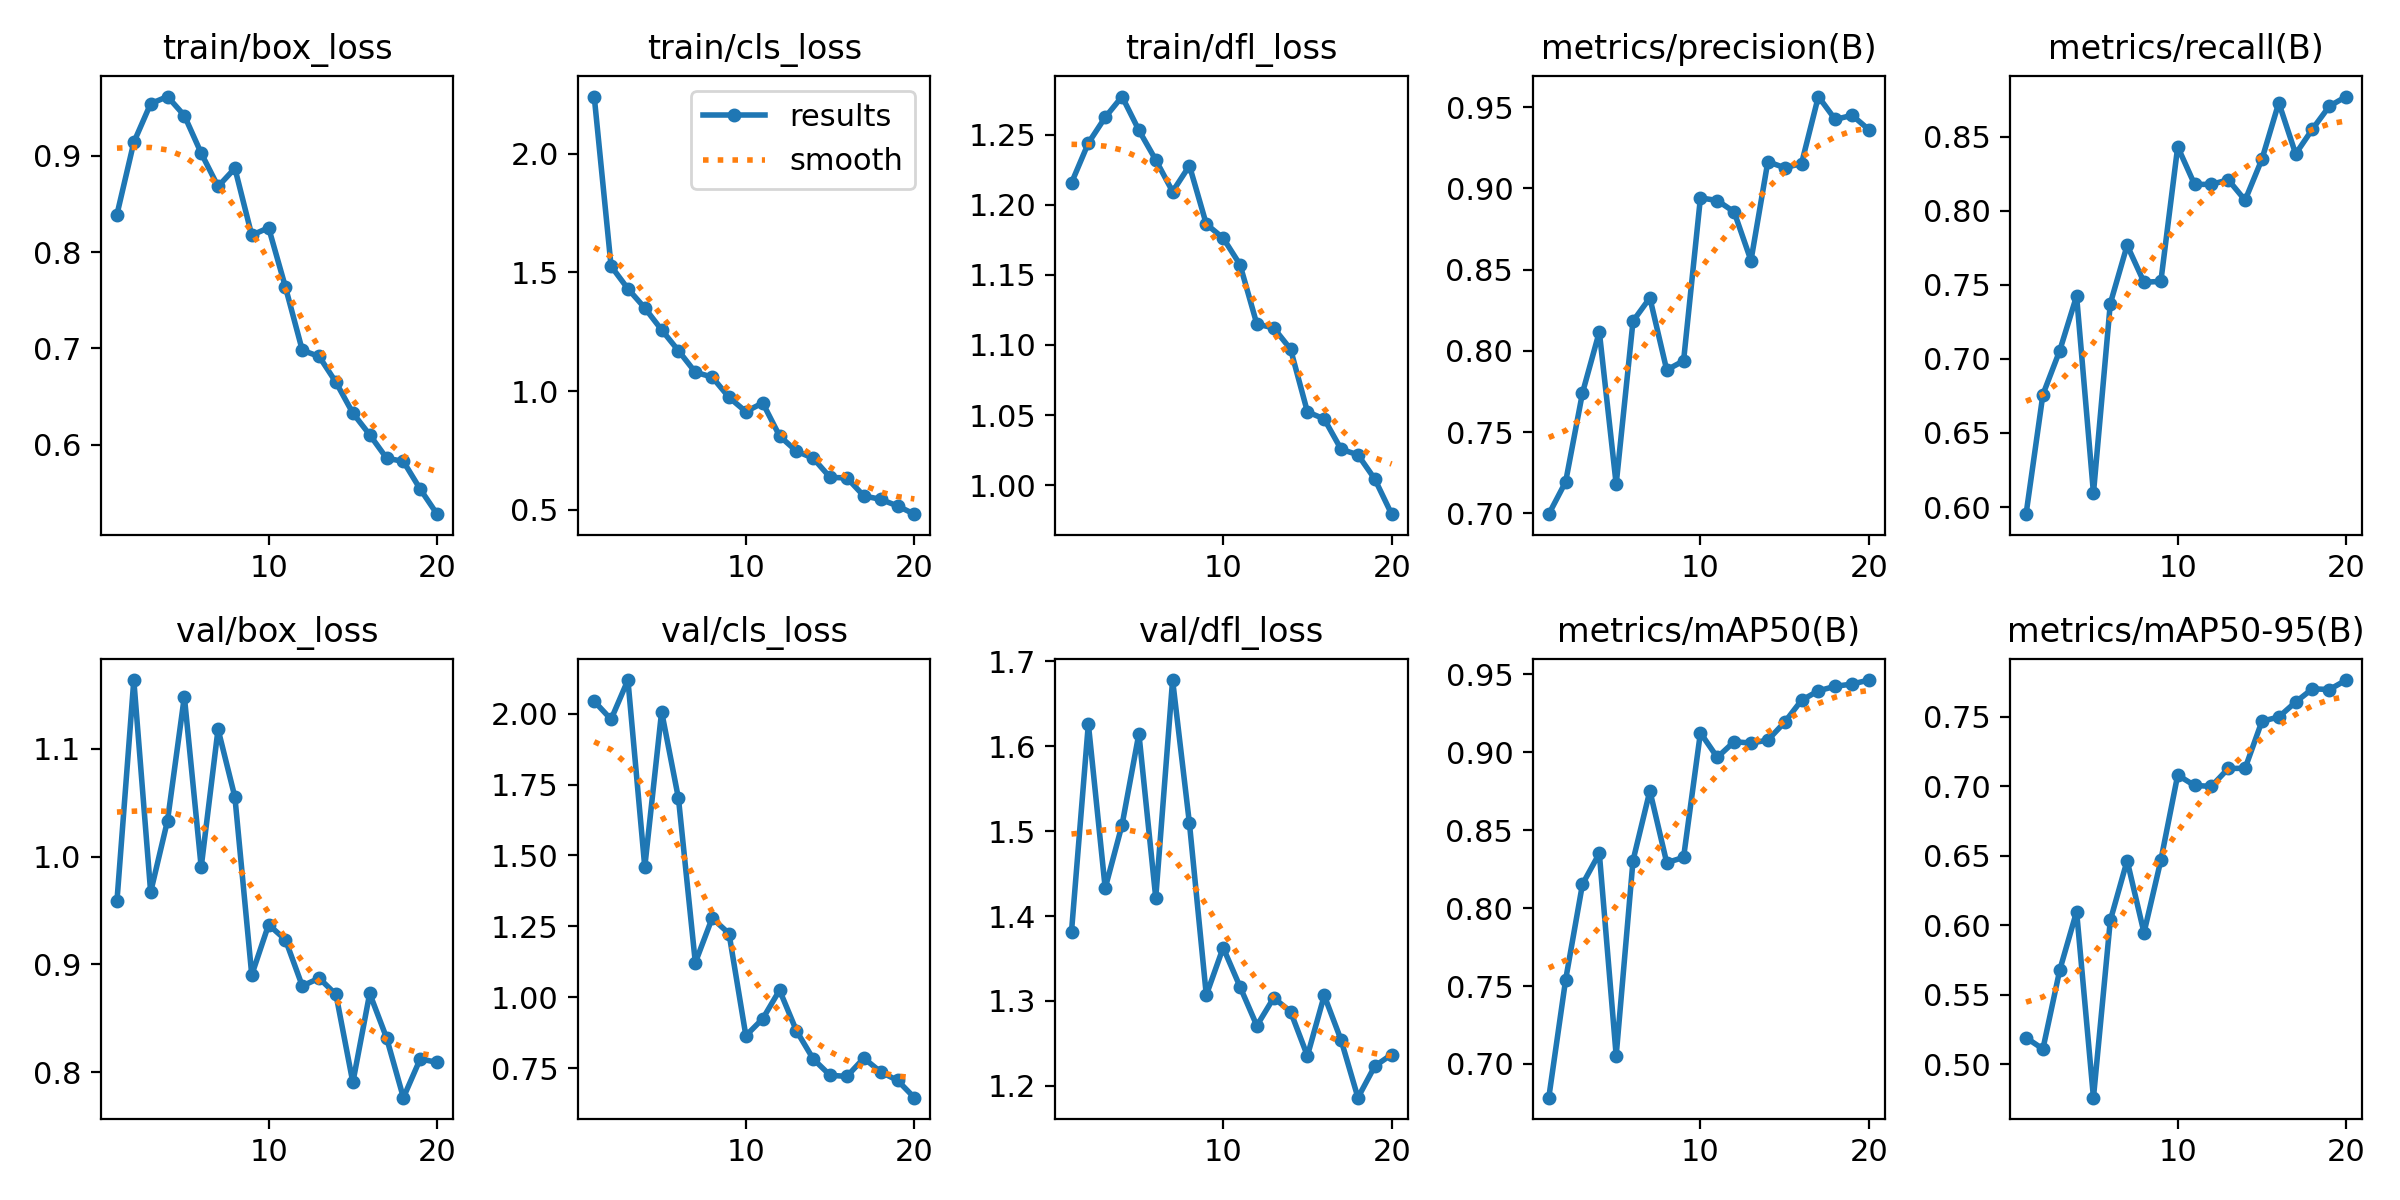

The table this chart was drawn from, first rows:
epoch, time, train/box_loss, train/cls_loss, train/dfl_loss, metrics/precision(B), metrics/recall(B), metrics/mAP50(B), metrics/mAP50-95(B), val/box_loss, val/cls_loss, val/dfl_loss, lr/pg0, lr/pg1, lr/pg2
1, 523.2, 0.839, 2.241, 1.216, 0.6996, 0.5952, 0.6784, 0.5192, 0.9588, 2.044, 1.382, 0.0004104, 0.0004104, 0.0004104
2, 1064, 0.9139, 1.526, 1.244, 0.7194, 0.6759, 0.754, 0.511, 1.164, 1.98, 1.626, 0.0007861, 0.0007861, 0.0007861
3, 1598, 0.9541, 1.431, 1.262, 0.7741, 0.7057, 0.8153, 0.5678, 0.967, 2.118, 1.433, 0.001121, 0.001121, 0.001121
4, 2192, 0.9615, 1.35, 1.277, 0.8117, 0.7425, 0.8351, 0.6099, 1.033, 1.459, 1.507, 0.001064, 0.001064, 0.001064
5, 2708, 0.9418, 1.258, 1.253, 0.7179, 0.6094, 0.7054, 0.476, 1.148, 2.007, 1.615, 0.001002, 0.001002, 0.001002
6, 3357, 0.9027, 1.17, 1.232, 0.8183, 0.7374, 0.8305, 0.6036, 0.9902, 1.701, 1.421, 0.0009406, 0.0009406, 0.0009406
7, 4133, 0.8681, 1.079, 1.209, 0.8326, 0.7768, 0.8752, 0.6466, 1.118, 1.122, 1.678, 0.0008787, 0.0008787, 0.0008787
8, 4673, 0.887, 1.059, 1.228, 0.7882, 0.7518, 0.8291, 0.5947, 1.055, 1.279, 1.509, 0.0008169, 0.0008169, 0.0008169
9, 5326, 0.8175, 0.9736, 1.186, 0.7939, 0.7524, 0.8325, 0.6468, 0.8902, 1.224, 1.307, 0.000755, 0.000755, 0.000755
10, 6161, 0.8253, 0.9135, 1.176, 0.8941, 0.8433, 0.9125, 0.7081, 0.9369, 0.8644, 1.363, 0.0006931, 0.0006931, 0.0006931
11, 7020, 0.7636, 0.9503, 1.157, 0.8925, 0.8179, 0.8967, 0.7007, 0.9229, 0.9243, 1.317, 0.0006312, 0.0006312, 0.0006312
12, 7868, 0.698, 0.8109, 1.115, 0.8855, 0.8179, 0.9067, 0.7, 0.88, 1.025, 1.271, 0.0005694, 0.0005694, 0.0005694
13, 8662, 0.6915, 0.7471, 1.112, 0.8556, 0.821, 0.9059, 0.7129, 0.8873, 0.882, 1.304, 0.0005075, 0.0005075, 0.0005075
14, 9494, 0.6647, 0.717, 1.097, 0.9163, 0.8072, 0.9077, 0.713, 0.8722, 0.7822, 1.288, 0.0004456, 0.0004456, 0.0004456
15, 10327, 0.6327, 0.6365, 1.052, 0.9127, 0.8349, 0.9192, 0.7469, 0.7906, 0.7248, 1.235, 0.0003837, 0.0003837, 0.0003837
16, 11208, 0.6102, 0.6343, 1.047, 0.9152, 0.8731, 0.9333, 0.75, 0.8731, 0.7211, 1.306, 0.0003219, 0.0003219, 0.0003219
17, 12065, 0.5859, 0.5585, 1.026, 0.9565, 0.8385, 0.9394, 0.7607, 0.832, 0.7853, 1.254, 0.00026, 0.00026, 0.00026
18, 12983, 0.5825, 0.544, 1.022, 0.9423, 0.8553, 0.9423, 0.7703, 0.7765, 0.7367, 1.186, 0.0001981, 0.0001981, 0.0001981
19, 13828, 0.5537, 0.5163, 1.004, 0.9449, 0.8707, 0.9437, 0.7697, 0.8124, 0.707, 1.223, 0.0001363, 0.0001363, 0.0001363
20, 14364, 0.5277, 0.4816, 0.9793, 0.9361, 0.8772, 0.9463, 0.7765, 0.8092, 0.646, 1.237, 7.4375e-05, 7.4375e-05, 7.4375e-05
